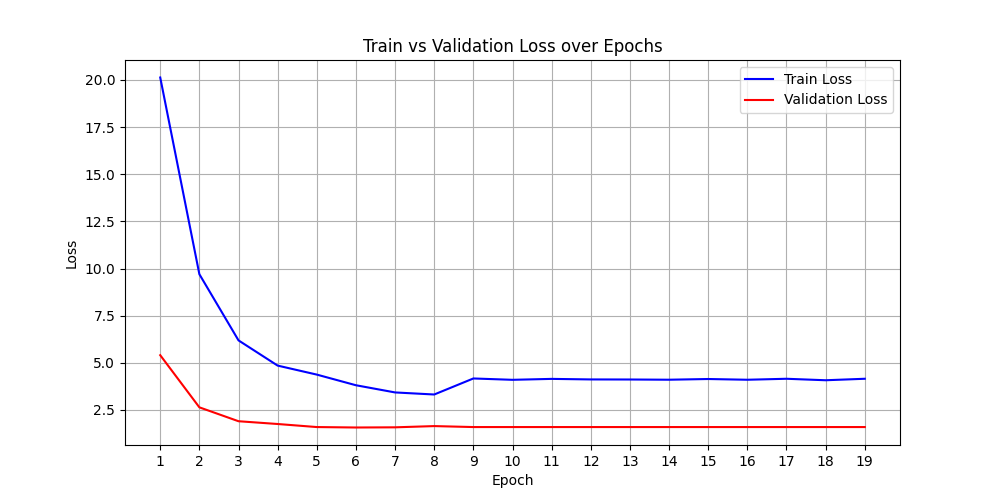

The file beside this chart, header and first rows:
epoch, iter, train_loss, val_loss
1, 250, 20.13, 5.405
2, 500, 13.18, 3.819
2, 750, 9.699, 2.64
3, 1000, 7.308, 2.18
3, 1250, 6.19, 1.903
4, 1500, 5.295, 1.833
4, 1750, 4.853, 1.756
5, 2000, 4.376, 1.594
6, 2250, 4.034, 1.593
6, 2500, 3.811, 1.571
7, 2750, 3.636, 1.577
7, 3000, 3.43, 1.58
8, 3250, 3.32, 1.645
8, 3500, 4.149, 1.594
9, 3750, 4.171, 1.594
10, 4000, 4.099, 1.594
10, 4250, 4.164, 1.594
11, 4500, 4.155, 1.594
11, 4750, 4.148, 1.594
12, 5000, 4.191, 1.594
12, 5250, 4.119, 1.594
13, 5500, 4.116, 1.594
14, 5750, 4.207, 1.594
14, 6000, 4.104, 1.594
15, 6250, 4.248, 1.594
15, 6500, 4.142, 1.594
16, 6750, 4.19, 1.594
16, 7000, 4.103, 1.594
17, 7250, 4.155, 1.594
18, 7500, 4.188, 1.594
18, 7750, 4.076, 1.594
19, 8000, 4.155, 1.594
